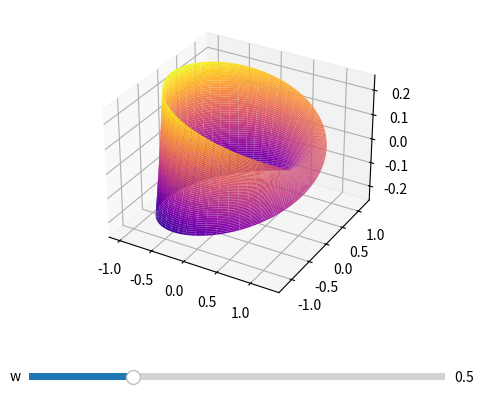

Generate this figure with matplotlib:
import numpy as np
import matplotlib.pyplot as plt
from matplotlib import cm
from matplotlib.widgets import Slider, Button

def mobius(w):
    u = np.linspace(0, 2*np.pi, 1000)
    v = np.linspace(-1, 1, 1000)

    u, v = np.meshgrid(u, v)

    x = (1+w*v/2 * np.cos(u/2))*np.cos(u)
    y = (1+w*v/2 * np.cos(u/2))*np.sin(u)
    z = w*v/2 * np.sin(u/2)

    return x, y, z

init_w = 0.5

fig, ax = plt.subplots(subplot_kw={"projection": "3d"})
plt.subplots_adjust(left=0.25, bottom=0.25)

print(ax)

x, y, z = mobius(init_w)
ret = ax.plot_surface(x, y, z, cmap=plt.get_cmap("plasma"))

axfreq = plt.axes([0.25, 0.1, 0.65, 0.03])
w_slider = Slider(
    ax=axfreq,
    label='w',
    valmin=0,
    valmax=2,
    valinit=init_w,
)

def update(val):
    ax.clear()
    x, y, z = mobius(w_slider.val)
    ax.plot_surface(x, y, z, cmap=plt.get_cmap("plasma"))
    fig.canvas.draw()
w_slider.on_changed(update)

"""
theta = np.linspace(0, 2*np.pi, 1000)
r0 = 0.7
r = np.linspace(r0, 1/r0, 1000)

r, theta = np.meshgrid(r, theta)

alpha = r - 1/r
beta = r**2 + r**(-2)
gamma = (1/3)*(r**3 - r**(-3))

x = -alpha*np.sin(theta) - beta*np.sin(2*theta) - gamma*np.sin(3*theta)
y = -alpha*np.cos(theta) - beta*np.cos(2*theta) - gamma*np.cos(3*theta)
z = -2*alpha*np.sin(theta)
"""
print(ret)
plt.show()
#for angle in range(0, 360):
 #   ax.view_init(30, angle)
  #  plt.draw()
   # plt.pause(.001)